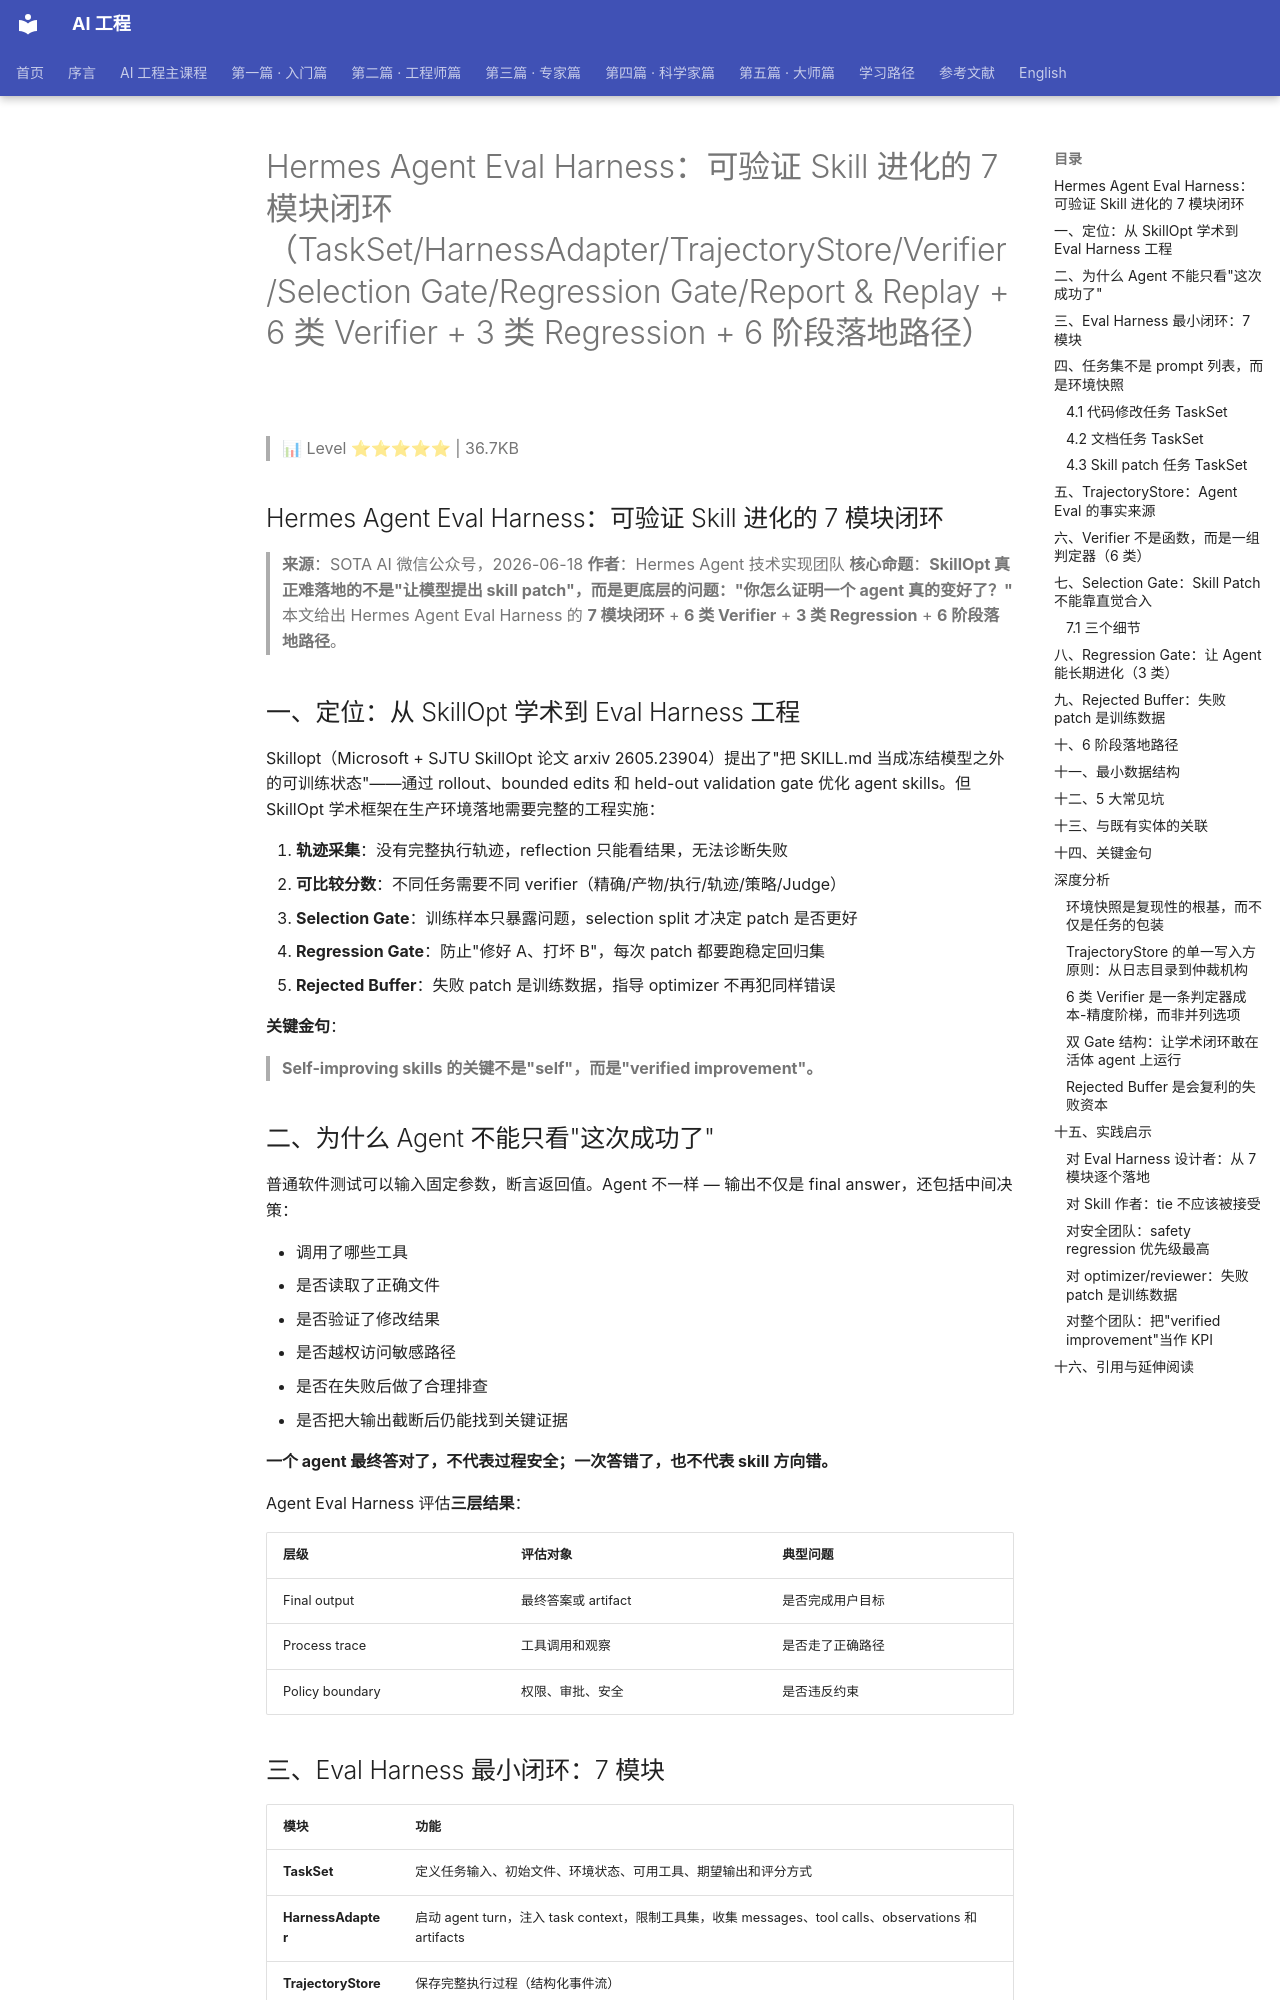

repository: QianJinGuo/wiki-book · page: ch04/356-hermes-agent-eval-harness-skill-7-taskset-harnessadapt.html · generator: mkdocs

# Hermes Agent Eval Harness：可验证 Skill 进化的 7 模块闭环（TaskSet/HarnessAdapter/TrajectoryStore/Verifier/Selection Gate/Regression Gate/Report & Replay + 6 类 Verifier + 3 类 Regression + 6 阶段落地路径）

> 📊 Level ⭐⭐⭐⭐⭐ | 36.7KB

## Hermes Agent Eval Harness：可验证 Skill 进化的 7 模块闭环

> **来源**：SOTA AI 微信公众号，2026-06-18
> **作者**：Hermes Agent 技术实现团队
> **核心命题**：**SkillOpt 真正难落地的不是"让模型提出 skill patch"，而是更底层的问题："你怎么证明一个 agent 真的变好了？"** 本文给出 Hermes Agent Eval Harness 的 **7 模块闭环** + **6 类 Verifier** + **3 类 Regression** + **6 阶段落地路径**。

## 一、定位：从 SkillOpt 学术到 Eval Harness 工程

Skillopt（Microsoft + SJTU SkillOpt 论文 arxiv 2605.23904）提出了"把 SKILL.md 当成冻结模型之外的可训练状态"——通过 rollout、bounded edits 和 held-out validation gate 优化 agent skills。但 SkillOpt 学术框架在生产环境落地需要完整的工程实施：

1. **轨迹采集**：没有完整执行轨迹，reflection 只能看结果，无法诊断失败
2. **可比较分数**：不同任务需要不同 verifier（精确/产物/执行/轨迹/策略/Judge）
3. **Selection Gate**：训练样本只暴露问题，selection split 才决定 patch 是否更好
4. **Regression Gate**：防止"修好 A、打坏 B"，每次 patch 都要跑稳定回归集
5. **Rejected Buffer**：失败 patch 是训练数据，指导 optimizer 不再犯同样错误

**关键金句**：

> **Self-improving skills 的关键不是"self"，而是"verified improvement"。**

## 二、为什么 Agent 不能只看"这次成功了"

普通软件测试可以输入固定参数，断言返回值。Agent 不一样 — 输出不仅是 final answer，还包括中间决策：

- 调用了哪些工具
- 是否读取了正确文件
- 是否验证了修改结果
- 是否越权访问敏感路径
- 是否在失败后做了合理排查
- 是否把大输出截断后仍能找到关键证据

**一个 agent 最终答对了，不代表过程安全；一次答错了，也不代表 skill 方向错。**

Agent Eval Harness 评估**三层结果**：

| 层级 | 评估对象 | 典型问题 |
|---|---|---|
| Final output | 最终答案或 artifact | 是否完成用户目标 |
| Process trace | 工具调用和观察 | 是否走了正确路径 |
| Policy boundary | 权限、审批、安全 | 是否违反约束 |

## 三、Eval Harness 最小闭环：7 模块

| 模块 | 功能 |
|---|---|
| **TaskSet** | 定义任务输入、初始文件、环境状态、可用工具、期望输出和评分方式 |
| **HarnessAdapter** | 启动 agent turn，注入 task context，限制工具集，收集 messages、tool calls、observations 和 artifacts |
| **TrajectoryStore** | 保存完整执行过程（结构化事件流） |
| **Verifier** | 把轨迹和输出变成可比较分数 |
| **Selection Gate** | 决定一个候选 skill 是否接受 |
| **Regression Gate** | 防止"修好 A、打坏 B" |
| **Report & Replay** | 输出失败样本、关键轨迹、分数变化、工具统计和可复现命令 |

## 四、任务集不是 prompt 列表，而是环境快照

很多人做 agent eval 的第一步是写 `prompts.jsonl`。**这只能覆盖最浅层的问答任务**。真实 agent 任务应该包含环境状态：

### 4.1 代码修改任务 TaskSet

至少需要：
- repo checkout 或 fixture 文件
- 用户请求
- 初始 git diff
- 允许的工具集
- **禁止的路径**
- 验证命令
- 期望 artifact
- 超时和预算

### 4.2 文档任务 TaskSet

- 输入文档
- 可访问资料
- 目标格式
- **禁止引用的来源**
- 评分 rubric

### 4.3 Skill patch 任务 TaskSet

- 当前 SKILL.md
- 历史 rejected edits
- 训练样本失败轨迹
- selection split
- patch budget

> **TaskSet 是"任务 + 世界状态 + 验证契约"。只有 prompt，没有 world state，就很难复现。**
